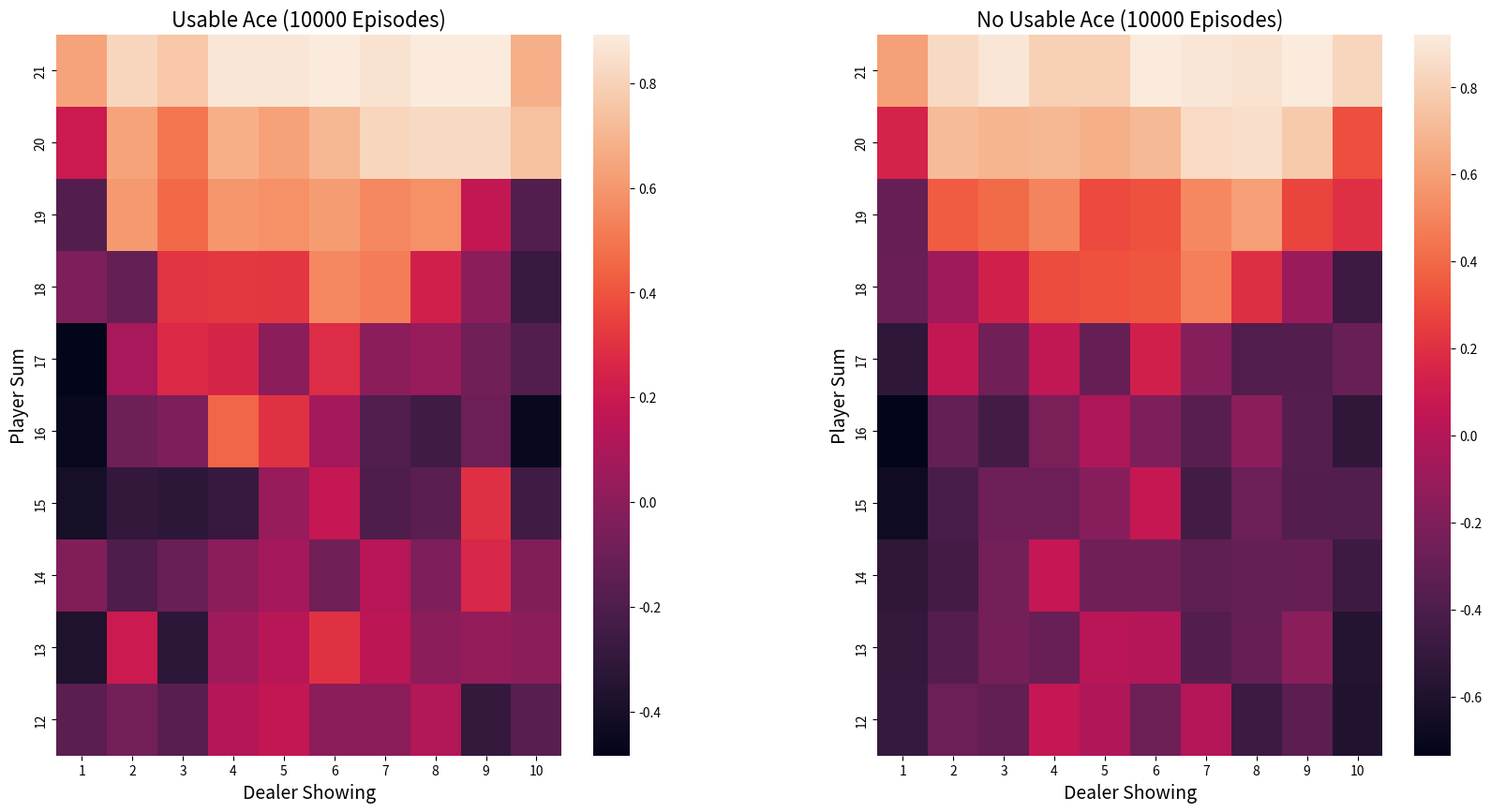

The script that saved this image: (Note: this script raises an exception after producing the figure.)
import argparse
import logging
import numpy as np
import matplotlib.pyplot as plt
import seaborn as sns
import numpy.typing as npt 

from pprint import pprint
from typing import Tuple, Union, Callable
from tqdm import tqdm

logging.basicConfig(
    format='%(filename)s - %(asctime)s - %(levelname)s - %(message)s'
)

logging.getLogger('matplotlib').setLevel(logging.WARNING)


_logger = logging.getLogger()
_logger.setLevel("DEBUG")

HIT = 1
STICK = 0

# Player sticks on 20,21 hits on the rest
policy_player = np.ones(22, dtype=int)
policy_player[20] = STICK
policy_player[21] = STICK
_logger.info("Policy player")
#pprint(policy_player)

# Dealer stick after 17 sum
policy_dealer = np.ones(22, dtype=int)
policy_dealer[17:] = STICK
_logger.info("Policy dealer")
#pprint(policy_dealer)

def draw_card():
    card = min(np.random.choice(range(1, 14), 1)[0], 10)
    return card

def argmax(
    state: Tuple[int, int, int],
    action_values: npt.NDArray[np.float64], 
    action_values_counts: npt.NDArray[np.float64],
) -> int:

    # decouple the state
    # State is whether the player has an ACE
    # A-10 the card of the dealer
    # 12...21 the current hand
    usable_ace = state[0]
    player_card_index = state[1] - 12
    dealer_card_index = state[2] - 1

    temp = action_values[player_card_index, dealer_card_index, usable_ace, :] / action_values_counts[player_card_index, dealer_card_index, usable_ace, :]

    # Find all indices of the maximum value
    indices = np.where(temp == np.max(temp))[0]

    # Randomly select one of them
    return np.random.choice(indices)

def target_policy(sum: int, player_not_dealer: bool) -> int:

    if(player_not_dealer): 
        return policy_player[sum]

    return policy_dealer[sum]


def actual_card_value(card: int) -> int:
    return 11 if card == 1 else card


def play_round(
    policy: Callable,
    initial_state: Tuple[int, int, int], 
    initial_action: int,
    state_action_values: npt.NDArray[np.float64],
    state_action_values_counts: npt.NDArray[np.int64],
) -> Tuple[int, int, list]:

    state_sequence = []

    # Draw dealer card in order to check for an ACE + 10
    # Reminder the state 
    # State is whether the player has an ACE
    # 12...21 the current hand
    # A-10 the card of the dealer
    first_dealer_card = initial_state[2]
    second_dealer_card = draw_card()

    dealer_sum = actual_card_value(first_dealer_card) + actual_card_value(second_dealer_card)
    dealer_usable_ace = 1 == first_dealer_card or 1 == second_dealer_card

    # holds two aces the sums is larger than 21
    if dealer_sum == 22: 
        dealer_sum -= 10

    player_usable_ace = initial_state[0]
    player_sum = initial_state[1]

    player_ace_count = 1 if player_usable_ace else 0 

    # Player turn
    # If not go bust count the ace as 11
    while True: 
        

        if initial_action == -1:
            if policy.__name__ == "argmax": 
                action = policy(
                    state=(player_usable_ace, player_sum, first_dealer_card),
                    action_values=state_action_values,
                    action_values_counts=state_action_values_counts,
                )
            elif policy.__name__ == "target_policy":
                action = policy(
                    sum=player_sum, 
                    player_not_dealer=True,
                )
        else: 
            action = initial_action
            initial_action = -1

        state_sequence.append([(player_usable_ace, player_sum, first_dealer_card), action])

        if action == STICK: 
            break

        new_card = draw_card()

        if new_card == 1: 
            player_ace_count += 1

        # The player should try to always use an ACE as an 11 first
        player_sum += actual_card_value(new_card)

        # Use 1 instead of ACE if player busts using the ace as 11
        while player_sum > 21 and player_ace_count: 
            player_sum -= 10
            player_ace_count -= 1
        

        if player_sum > 21:
            return initial_state, -1, state_sequence

        player_usable_ace = int(player_ace_count >= 1 and player_sum + 10 <= 21)

    dealer_ace_count = 1 if dealer_usable_ace else 0
    # Dealer Turn
    while True:
        action = policy_dealer[dealer_sum]

        if action == STICK:
            break

        new_card = draw_card()

        if new_card == 1:
            dealer_ace_count += 1

        # The player should try to always use an ACE as an 11 first
        dealer_sum += actual_card_value(new_card)

        # Use 1 instead of ACE if player busts using the ace as 11
        while dealer_sum > 21 and dealer_ace_count:
            dealer_sum -= 10
            dealer_ace_count -= 1

        # dealer busts
        if dealer_sum > 21:
            return initial_state, 1, state_sequence

        dealer_usable_ace = int(dealer_ace_count >= 1 and dealer_sum + 10 <= 21)

    if player_sum > dealer_sum:
        return initial_state, 1, state_sequence
    elif player_sum == dealer_sum:
        return initial_state, 0, state_sequence
    else:   
        return initial_state, -1, state_sequence


def estimate(args):

    episodes = args.episodes_per_policy_update

    # 1.) The player always hits before and after 12. The first element represents the sum - 12 [0 -> 12 ... 9 -> 21]
    # 2.) The dealer shows only their first card 1-10
    # 3.) The player has either a usable ace or not [0|1]
    # 4.) The action the player will take hit or stick [0|1]
    state_action_values = np.zeros((10,10,2,2))
    _logger.info("Initial state action values")
    # Keep in track how many times a state has been visited in order to
    # calculate the average. Initialize to one due to division
    state_action_values_counts = np.ones((10,10,2,2))


    for episode in tqdm(range(episodes)): 
        # Initialize a random state
        # State is whether the player has an ACE
        # 12...21 the current hand
        # A-10 the card of the dealer
        initial_state = [
            np.random.choice(range(0,2)), 
            np.random.choice(range(12, 22)), 
            np.random.choice(range(1,11)),
        ]

        initial_action = np.random.choice([HIT, STICK])
        #_logger.debug(f"Running episode {episode}")

        current_policy = argmax

        # If first episode initialize with the target policy 
        if episode == 0: 
            current_policy = target_policy

        s, reward, sequence = play_round(
            policy=current_policy,
            initial_action=initial_action, 
            initial_state=initial_state,
            state_action_values=state_action_values,
            state_action_values_counts=state_action_values_counts,
        )

        first_visit = set()

        for (player_usable_ace, player_sum, dealer_card), action in sequence:
            player_card_index = player_sum - 12
            dealer_card_index = dealer_card - 1
            state_action_pair = (player_usable_ace, player_card_index, dealer_card_index, action)
            # first visit 
            # don't visit the same states inside the same episode
            if state_action_pair in first_visit:
                continue

            first_visit.add(state_action_pair)

            state_action_values[player_card_index, dealer_card_index, player_usable_ace, action] += reward
            state_action_values_counts[player_card_index, dealer_card_index, player_usable_ace, action] += 1

    return state_action_values, state_action_values_counts

def create_5_1(
    state_action_values, 
    state_action_values_counts,
    episodes,
    output_path='./images/',
    colormap="YlGnBu"  # Common colormap
):

    # Compute state-value functions by taking the max over actions
    states_no_usable_ace = np.max(state_action_values[:, :, 0, :] / state_action_values_counts[:, :, 0, :], axis=-1)
    states_usable_ace = np.max(state_action_values[:, :, 1, :] / state_action_values_counts[:, :, 1, :], axis=-1)

    # Titles and data for plotting
    states = [states_usable_ace, states_no_usable_ace]
    titles = [f"Usable Ace ({episodes} Episodes)", f"No Usable Ace ({episodes} Episodes)"]

    # Create the subplots
    fig, axes = plt.subplots(1, 2, figsize=(20, 10))  # 1 row, 2 columns for heatmaps
    plt.subplots_adjust(wspace=0.3, hspace=0.3)  # Adjust space between plots

    for state, title, ax in zip(states, titles, axes):
        sns.heatmap(
            np.flipud(state), 
            ax=ax, 
            xticklabels=range(1, 11), 
            yticklabels=list(reversed(range(12, 22)))
        )
        ax.set_xlabel("Dealer Showing", fontsize=14)
        ax.set_ylabel("Player Sum", fontsize=14)
        ax.set_title(title, fontsize=16)

    # Save the figure
    output_file = f"{output_path}figure_5_1_{episodes}_episodes.png"
    plt.savefig(output_file)
    plt.close()

    _logger.info(f"Figure saved to {output_file}")


def create_5_2(
    state_action_values,
    state_action_values_counts,
    episodes,
    output_path="./images/",
    colormap="YlGnBu"  # Common colormap
):

    # Normalize state-action values by counts
    state_action_values = state_action_values / state_action_values_counts

    # Compute state-value functions and optimal policies
    state_value_no_usable_ace = np.max(state_action_values[:, :, 0, :], axis=-1)
    state_value_usable_ace = np.max(state_action_values[:, :, 1, :], axis=-1)
    policy_no_usable_ace = np.argmax(state_action_values[:, :, 0, :], axis=-1)
    policy_usable_ace = np.argmax(state_action_values[:, :, 1, :], axis=-1)

    # Data for plots
    images = [policy_usable_ace, state_value_usable_ace, policy_no_usable_ace, state_value_no_usable_ace]
    titles = [
        "Optimal Policy (Usable Ace)",
        "Optimal Value (Usable Ace)",
        "Optimal Policy (No Usable Ace)",
        "Optimal Value (No Usable Ace)"
    ]

    # Create subplots
    fig, axes = plt.subplots(2, 2, figsize=(20, 15))  # Adjusted figure size for better readability
    plt.subplots_adjust(wspace=0.3, hspace=0.3)

    for image, title, ax in zip(images, titles, axes.flatten()):
        sns.heatmap(
            np.flipud(image), 
            ax=ax, 
            xticklabels=range(1, 11), 
            yticklabels=list(reversed(range(12, 22)))
        )
        ax.set_xlabel("Dealer Showing", fontsize=14)
        ax.set_ylabel("Player Sum", fontsize=14)
        ax.set_title(title, fontsize=16)

    # Save the figure
    output_file = f"{output_path}figure_5_2_{episodes}_episodes.png"
    plt.savefig(output_file)
    plt.close()

    _logger.info(f"Figure saved to {output_file}")




if __name__ == "__main__":
    parser = argparse.ArgumentParser(description="Blackjack: Monte Carlo Exploring Starts")
    parser.add_argument("--episodes-per-policy-update", type=int, default=10000, help="Number of episodes")
    args = parser.parse_args()

    # Run Monte Carlo Exploring Starts
    _logger.info("Running Monte Carlo Exploring Starts...")

    state_action_values, state_action_values_counts = estimate(args)


    create_5_1(
        state_action_values=state_action_values,
        state_action_values_counts=state_action_values_counts,
        episodes=args.episodes_per_policy_update
    )

    create_5_2(
        state_action_values=state_action_values,
        state_action_values_counts=state_action_values_counts,
        episodes=args.episodes_per_policy_update
    )
